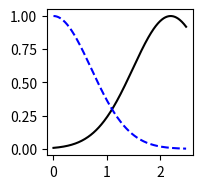

This chart was generated by the following Python code: (Note: this script raises an exception after producing the figure.)
import matplotlib.pyplot as plt
import numpy as np

def f(x):
    return np.exp(-(x - 2.2)**2)

def n(x, eta):
    return np.exp(-(x - 0)**2) - eta

def d(x, eta):
    return np.exp(-((x - 2.1) / 1.5)**2) - eta

def u(x):
    return 0.25 + x * 0.000000001

dispRatio = 1

t1 = np.arange(0.0, 2.5, 0.01)

a = plt.subplot2grid((1, 3), (0, 0))
a.plot(t1, f(t1), 'k')
a.plot(t1, n(t1, 0.0), 'b--')
a.set(aspect=1.0/a.get_data_ratio()*dispRatio, adjustable='box-forced')
plt.title('Bad')

frame = plt.gca()
frame.axes.get_xaxis().set_visible(False)
frame.axes.get_yaxis().set_visible(False)

b = plt.subplot2grid((1, 3), (0, 1))

b.plot(t1, f(t1), 'k')
b.plot(t1, u(t1), 'b--')
b.set(aspect=1.0/b.get_data_ratio()*dispRatio, adjustable='box-forced')
plt.title('Uniform')

frame = plt.gca()
frame.axes.get_xaxis().set_visible(False)
frame.axes.get_yaxis().set_visible(False)


c = plt.subplot2grid((1, 3), (0, 2))
c.plot(t1, f(t1), 'k')
c.plot(t1, d(t1, 0.1), 'b--')
c.set(aspect=1.0/c.get_data_ratio()*dispRatio, adjustable='box-forced')
frame = plt.gca()
frame.axes.get_xaxis().set_visible(False)
frame.axes.get_yaxis().set_visible(False)
plt.title('Good')

fig = plt.gcf()
fig.set_size_inches(15, 5)

#plt.show()
plt.savefig('importancesampling.pdf', bbox_inches='tight', dpi=1200)
